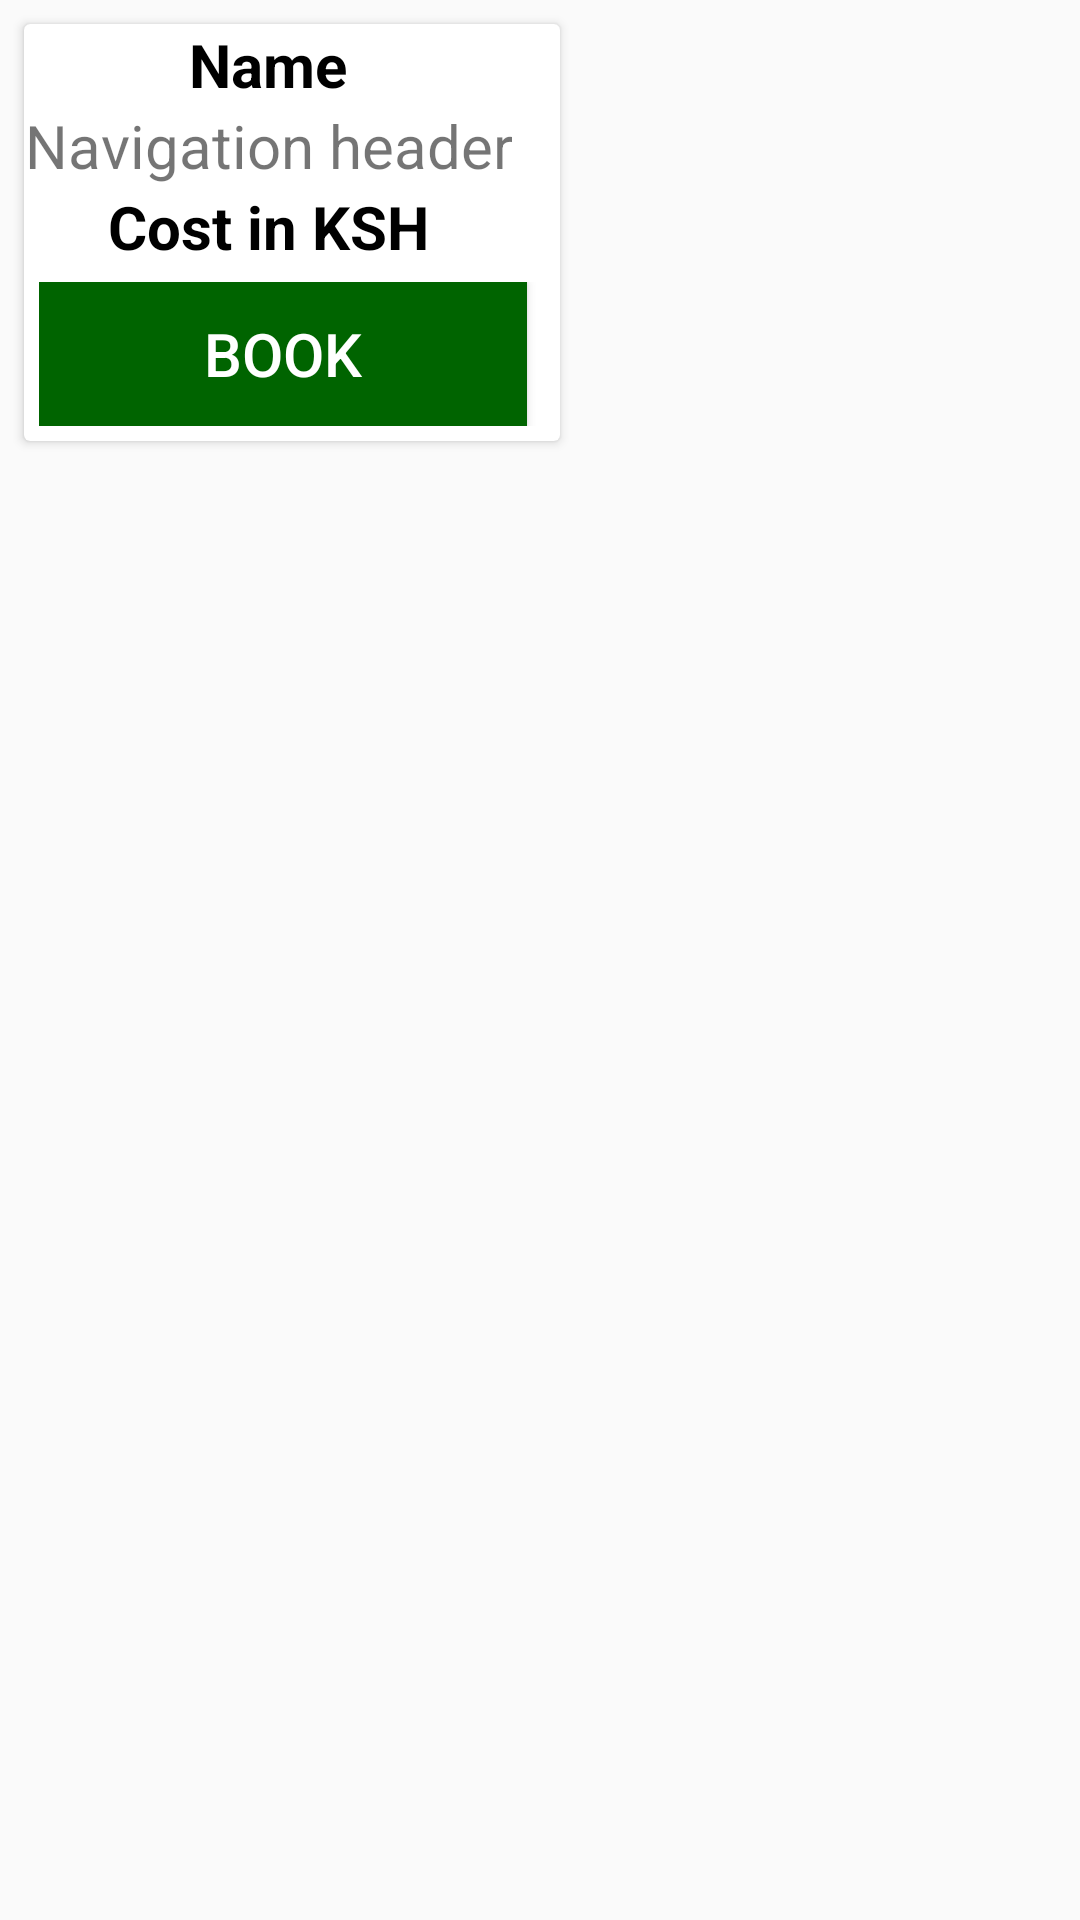

This screen was rendered from an Android layout file. Write that file and the resources it references.
<!-- AndroidManifest.xml: application theme AppTheme -->
<!-- res/layout/layout_hotel.xml -->
<?xml version="1.0" encoding="utf-8"?>
<LinearLayout xmlns:android="http://schemas.android.com/apk/res/android"
    android:layout_width="match_parent"
    android:layout_height="wrap_content"
    android:orientation="vertical">
    <ScrollView android:layout_height="wrap_content"
        android:layout_width="wrap_content">
        <androidx.cardview.widget.CardView
            android:layout_width="match_parent"
            android:layout_height="wrap_content"
            android:layout_margin="8dp"
            android:padding="8dp">
            <TableLayout
                android:id="@+id/item"
                android:layout_width="wrap_content"
                android:layout_height="wrap_content">
                <TableRow
                    android:layout_width="wrap_content"
                    android:layout_height="wrap_content">
                    <TextView
                        android:textColor="@color/colorBlack"
                        android:textStyle="bold"
                        android:textSize="@dimen/text_standard"
                        android:id="@+id/textViewName"
                        android:layout_width="wrap_content"
                        android:layout_height="wrap_content"
                        android:text="@string/name"
                        android:textAlignment="center" />
                </TableRow>
                <TableRow
                    android:layout_width="wrap_content"
                    android:layout_height="wrap_content">
                    <ImageView
                        android:id="@+id/imageView"
                        android:layout_width="wrap_content"
                        android:layout_height="wrap_content" />
                </TableRow>

                <TableRow
                    android:layout_width="wrap_content"
                    android:layout_height="wrap_content"
                    android:layout_marginRight="@dimen/activity_vertical_margin"
                    android:layout_marginEnd="@dimen/activity_vertical_margin">
                    <TextView
                        android:id="@+id/textdescription"
                        android:layout_width="match_parent"
                        android:layout_height="wrap_content"
                       android:text="@string/nav_header_desc"
                        android:textAlignment="center"
                        android:textSize="@dimen/text_standard" />
                </TableRow>
                <TableRow
                    android:layout_width="wrap_content"
                    android:layout_height="wrap_content">
                    <TextView
                        android:textColor="@color/colorBlack"
                        android:textStyle="bold"
                        android:id="@+id/textcost"
                        android:layout_width="wrap_content"
                        android:layout_height="wrap_content"
                        android:text="@string/cost_in_ksh"
                        android:textSize="@dimen/text_standard"
                        android:textAlignment="center"/>
                </TableRow>
                <TableRow
                    android:layout_width="wrap_content"
                    android:layout_height="wrap_content"
                    android:padding="@dimen/paddingsm">
                    <Button
                        android:padding="@dimen/paddingsm"
                        android:id="@+id/addToCart"
                        android:layout_width="wrap_content"
                        android:layout_height="wrap_content"
                        android:text="@string/book"
                        android:textColor="@color/colorWhite"
                        android:textSize="@dimen/text_standard"
                        android:background="@color/colorGreen" />
                </TableRow>
            </TableLayout>
        </androidx.cardview.widget.CardView>
    </ScrollView>
</LinearLayout>
<!-- resources referenced by this layout -->
<resources>
  <color name="colorBlack">#000000</color>
  <color name="colorGreen">#006400</color>
  <color name="colorWhite">#FFFFFF</color>
  <dimen name="activity_vertical_margin">16dp</dimen>
  <dimen name="paddingsm">5dp</dimen>
  <dimen name="text_standard">20sp</dimen>
  <string name="book">Book</string>
  <string name="cost_in_ksh">Cost in KSH</string>
  <string name="name">Name</string>
  <string name="nav_header_desc">Navigation header</string>
  <style name="AppTheme" parent="Theme.AppCompat.Light.DarkActionBar">
          
          <item name="colorPrimary">@color/colorPrimary</item>
          <item name="colorPrimaryDark">@color/colorPrimaryDark</item>
          <item name="colorAccent">@color/colorAccent</item>
          <item name="windowActionBar">false</item>
          <item name="windowNoTitle">true</item>
      </style>
  <color name="colorPrimary">#00B2B2</color>
  <color name="colorPrimaryDark">#008B8B</color>
  <color name="colorAccent">#DAA520</color>
</resources>
